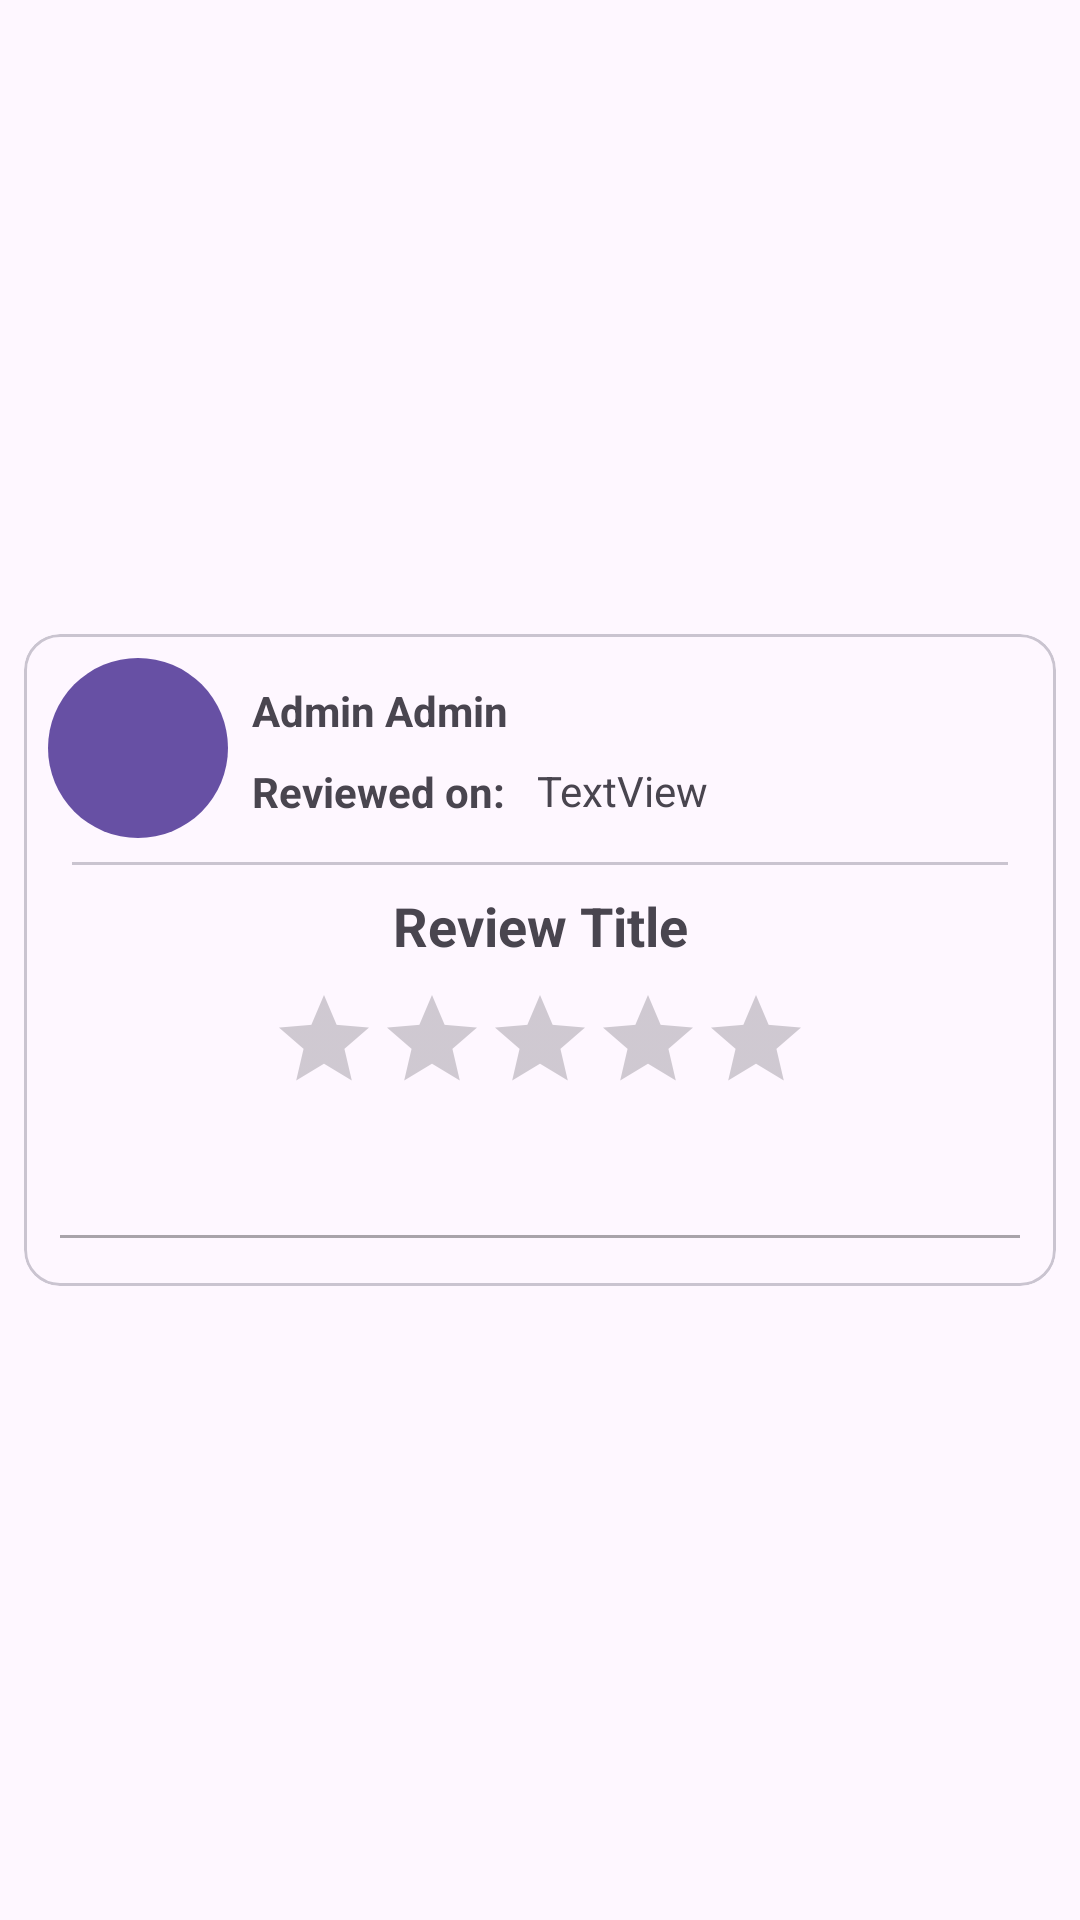

Layout XML and referenced resources for this Android screen:
<!-- AndroidManifest.xml: application theme Theme.MonstersAppModule8 -->
<!-- res/layout/review_recycler_view_item.xml -->
<?xml version="1.0" encoding="utf-8"?>
<androidx.constraintlayout.widget.ConstraintLayout xmlns:android="http://schemas.android.com/apk/res/android"
    xmlns:app="http://schemas.android.com/apk/res-auto"
    xmlns:tools="http://schemas.android.com/tools"
    android:layout_width="match_parent"
    android:layout_height="wrap_content">

    <com.google.android.material.card.MaterialCardView
        android:layout_width="match_parent"
        android:layout_height="wrap_content"
        android:layout_marginStart="8dp"
        android:layout_marginTop="8dp"
        android:layout_marginEnd="8dp"
        android:layout_marginBottom="8dp"
        app:layout_constraintBottom_toBottomOf="parent"
        app:layout_constraintEnd_toEndOf="parent"
        app:layout_constraintStart_toStartOf="parent"
        app:layout_constraintTop_toTopOf="parent">

        <androidx.constraintlayout.widget.ConstraintLayout
            android:layout_width="match_parent"
            android:layout_height="match_parent">

            <androidx.constraintlayout.utils.widget.ImageFilterView
                android:id="@+id/monsterReviewImageFilterView"
                android:layout_width="60dp"
                android:layout_height="60dp"
                android:layout_marginStart="8dp"
                android:layout_marginTop="8dp"
                android:background="?attr/colorPrimary"
                android:src="@drawable/monster_12"
                app:layout_constraintStart_toStartOf="parent"
                app:layout_constraintTop_toTopOf="parent"
                app:roundPercent="1" />


            <TextView
                android:id="@+id/userNameTextView"
                android:layout_width="0dp"
                android:layout_height="wrap_content"
                android:layout_marginStart="8dp"
                android:layout_marginTop="16dp"
                android:layout_marginEnd="8dp"
                android:text="Admin Admin"
                android:textAlignment="viewStart"
                android:textStyle="bold"
                app:layout_constraintEnd_toEndOf="parent"
                app:layout_constraintStart_toEndOf="@+id/monsterReviewImageFilterView"
                app:layout_constraintTop_toTopOf="parent" />

            <TextView
                android:id="@+id/TextView"
                android:layout_width="87dp"
                android:layout_height="wrap_content"
                android:layout_marginStart="8dp"
                android:layout_marginTop="8dp"
                android:text="Reviewed on: "
                android:textStyle="bold"
                app:layout_constraintStart_toEndOf="@+id/monsterReviewImageFilterView"
                app:layout_constraintTop_toBottomOf="@+id/userNameTextView" />

            <TextView
                android:id="@+id/reviewedOnTextView"
                android:layout_width="0dp"
                android:layout_height="20dp"
                android:layout_marginStart="8dp"
                android:layout_marginEnd="8dp"
                android:text="TextView"
                android:textAlignment="viewStart"
                app:layout_constraintBottom_toBottomOf="@+id/TextView"
                app:layout_constraintEnd_toEndOf="parent"
                app:layout_constraintStart_toEndOf="@+id/TextView"
                app:layout_constraintTop_toTopOf="@+id/TextView" />


            <com.google.android.material.divider.MaterialDivider
                android:id="@+id/materialDivider"
                android:layout_width="match_parent"
                android:layout_height="wrap_content"
                android:layout_marginTop="8dp"
                app:dividerInsetEnd="16dp"
                app:dividerInsetStart="16dp"
                app:layout_constraintEnd_toEndOf="parent"
                app:layout_constraintHorizontal_bias="0.0"
                app:layout_constraintStart_toStartOf="parent"
                app:layout_constraintTop_toBottomOf="@+id/monsterReviewImageFilterView" />


            <RatingBar
                android:id="@+id/monsterRateReviewRatingBar"
                style="@android:style/Widget.Material.RatingBar.Indicator"
                android:layout_width="wrap_content"
                android:layout_height="wrap_content"
                android:layout_marginTop="8dp"
                android:isIndicator="true"
                android:numStars="5"
                android:rating="0"
                android:stepSize="1"
                app:layout_constraintEnd_toEndOf="@+id/monsterReviewTitle"
                app:layout_constraintStart_toStartOf="@+id/monsterReviewTitle"
                app:layout_constraintTop_toBottomOf="@+id/monsterReviewTitle" />

            <TextView
                android:id="@+id/monsterReviewTitle"
                android:layout_width="0dp"
                android:layout_height="wrap_content"
                android:layout_marginStart="8dp"
                android:layout_marginTop="8dp"
                android:layout_marginEnd="8dp"
                android:text="Review Title"
                android:textAlignment="center"
                android:textAppearance="@style/TextAppearance.AppCompat.Medium"
                android:textStyle="bold"
                app:layout_constraintEnd_toEndOf="parent"
                app:layout_constraintStart_toStartOf="parent"
                app:layout_constraintTop_toBottomOf="@+id/materialDivider" />

            <EditText
                android:id="@+id/commentReviewTextMultiLine"
                android:layout_width="0dp"
                android:layout_height="wrap_content"
                android:layout_marginStart="8dp"
                android:layout_marginTop="8dp"
                android:layout_marginEnd="8dp"
                android:layout_marginBottom="8dp"
                android:ems="10"
                android:enabled="false"
                android:gravity="start|top"
                android:inputType="textMultiLine"
                android:minHeight="48dp"
                app:layout_constraintBottom_toBottomOf="parent"
                app:layout_constraintEnd_toEndOf="parent"
                app:layout_constraintStart_toStartOf="parent"
                app:layout_constraintTop_toBottomOf="@+id/monsterRateReviewRatingBar" />


        </androidx.constraintlayout.widget.ConstraintLayout>


    </com.google.android.material.card.MaterialCardView>
</androidx.constraintlayout.widget.ConstraintLayout>
<!-- resources referenced by this layout -->
<resources>
  <style name="Theme.MonstersAppModule8" parent="Base.Theme.MonstersAppModule8" />
  <style name="Base.Theme.MonstersAppModule8" parent="Theme.Material3.DayNight.NoActionBar">
          
          
      </style>
</resources>
